Run: headless pygame with SDL's dummy video driver; simulated clock (each Clock.tick advances the game by its frame time, no real sleeping); random seed 0; keys injected as events and as key.get_pressed() state; mouse plan: one left click at the window centre at the start of phase 2, then a move to the lower-right quarter at the start of phase 3.
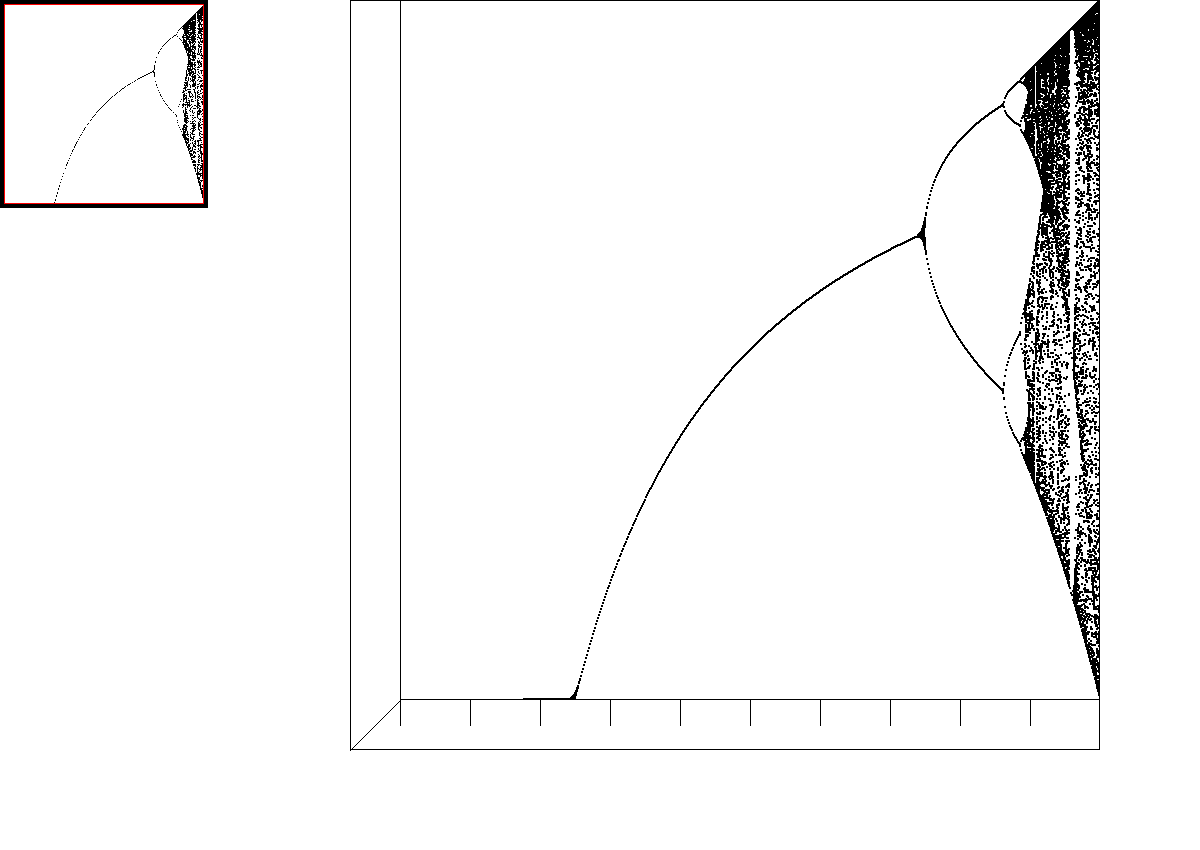
Frame 1 of 4 · flips 1–60 · no input
Frame 2 of 4 · flips 61–180 · clicked the window centre · tapped SPACE, RETURN · held RIGHT (→), D · screen unchanged from frame 1, image omitted
Frame 3 of 4 · flips 181–300 · moved the mouse to the lower-right quarter · held DOWN (↓), S · screen unchanged from frame 2, image omitted
Frame 4 of 4 · flips 301–420 · held LEFT (←), A, UP (↑), W · screen unchanged from frame 3, image omitted

The pygame program that drew these frames:

import math

import pygame

BG_COLOR = pygame.Color(255, 255, 255)
BLACK = pygame.Color(0, 0, 0)
WINDOW_SIZE = 1200, 850
graph_pos = WINDOW_SIZE[0] - 800, 0
graph_size = 700, 700

DELTA_SCALE = 0.05


class Ruler:
    def __init__(self, pos, size, width, font, fontsize, bg_color, text_color):
        self.pos = pos
        self.size = size
        self.width = width
        self.font = pygame.font.SysFont(font, fontsize)
        self.bg_color = bg_color
        self.text_color = text_color

    def draw(self, surf):
        pygame.draw.rect(surf, BLACK, pygame.rect.Rect(*self.pos, *self.size), width=1)
        pygame.draw.rect(surf, BLACK, pygame.rect.Rect(self.pos[0] - self.width, self.pos[1], self.width + self.size[0],
                                                       self.width + self.size[1]), width=1)
        pygame.draw.line(surf, BLACK, (self.pos[0] - self.width, self.pos[1] + self.size[1] + self.width),
                         (self.pos[0], self.pos[1] + self.size[1]))

        for i in range(10):
            pygame.draw.line(surf, BLACK, (self.pos[0] + self.size[0] / 10 * i, self.pos[1] + self.size[1]),
                             (self.pos[0] + self.size[0] / 10 * i, self.pos[1] + self.size[1] + self.width / 2))
            pass


def pop(x, z, e):
    resd = {z: 1}
    for n in range(1000):
        z = x * (1 - z) * z
        if n < 100:
            continue
        newresd = resd.copy()
        g = False
        for item in resd:
            if abs(item - z) < e:
                newresd[item] += 1
                g = True
                break

        if not g:
            newresd[z] = 1
        resd = newresd.copy()
    return [key for key in resd if resd[key] > 2]


def draw(pos, scale, surf: pygame.Surface):
    h = surf.get_height()
    for x in range(800):
        for y in pop((scale * x + pos[0]) / surf.get_size()[0] * 4, 0.2, 0.001 * scale):
            pygame.draw.circle(surf, BLACK, (x, (h * (1 - y) - pos[1]) / scale), 1, 1)


def change_pos(pos, scale, rel):
    x, y = pos
    x = max(0, min(x - rel[0], 800 * (1 - scale)))
    y = max(0, min(y - rel[1], 800 * (1 - scale)))
    return x, y


def get_click(pos, size, click_pos):
    if click_pos[0] < pos[0]:
        return False
    if click_pos[0] > pos[0] + size[0]:
        return False
    if click_pos[1] > pos[1] + size[1]:
        return False
    if click_pos[1] < pos[1]:
        return False
    return True

def main():
    pygame.init()
    screen = pygame.display.set_mode(WINDOW_SIZE)
    graph = pygame.Surface(graph_size)

    ruler = Ruler((400, 0), graph_size, 50, "Arial", 24, BG_COLOR, BLACK)
    running = True
    scale = 1
    zoom = 1
    pos = (0, 0)
    redraw = True
    redraw_timer = 0
    drag = False
    fps = 30
    graph.fill(BG_COLOR)
    draw(pos, scale, graph)
    preview = pygame.transform.scale(graph, (200, 200))
    t = pygame.time.Clock()
    while running:
        events = pygame.event.get()
        for event in events:
            if event.type == pygame.QUIT:
                running = False
            if event.type == pygame.MOUSEBUTTONDOWN:
                print(scale, zoom, pos)
                if event.button == 1:
                    if get_click(graph_pos, graph_size, event.pos):
                        drag = True
                        pygame.mouse.get_rel()
                    elif get_click((4, 4), (200, 200), event.pos):
                        pass
                if event.button == 4 and zoom < 10:
                    zoom += 1
                    scale = 1 - math.log(zoom, 11)
                    vect = -DELTA_SCALE * 400, -DELTA_SCALE * 300
                    pos = change_pos(pos, scale, vect)
                    redraw = True
                    redraw_timer = 0
                if event.button == 5 and zoom > 1:
                    zoom -= 1
                    scale = 1 - math.log(zoom, 11)
                    vect = DELTA_SCALE * 400, DELTA_SCALE * 300
                    pos = change_pos(pos, scale, vect)
                    redraw = True
                    redraw_timer = 0
            if event.type == pygame.MOUSEBUTTONUP and event.button == 1:
                drag = False
        redraw_timer += t.tick(fps)
        screen.fill("White")
        if drag:
            pos = change_pos(pos, scale, pygame.mouse.get_rel())
            redraw = True
            redraw_timer = 0
        if redraw and redraw_timer > 20:
            graph.fill(BG_COLOR)
            draw(pos, scale, graph)
            redraw = False
        screen.blit(graph, graph_pos)
        screen.blit(preview, (4, 4))
        pygame.draw.rect(screen, BLACK, (0, 0, 208, 208), width=4)
        pygame.draw.rect(screen, pygame.Color("Red"),
                         (4 + pos[0] // 4, 4 + pos[1] // 4, int(scale * 200), int(scale * 200)),
                         width=1)
        # pygame.draw.line(screen, BLACK, (400, 0), (400, 800), 2)
        # pygame.draw.line(screen, BLACK, (400, 800), (1200, 800), 2)
        ruler.draw(screen)
        pygame.display.flip()


if __name__ == '__main__':
    main()
